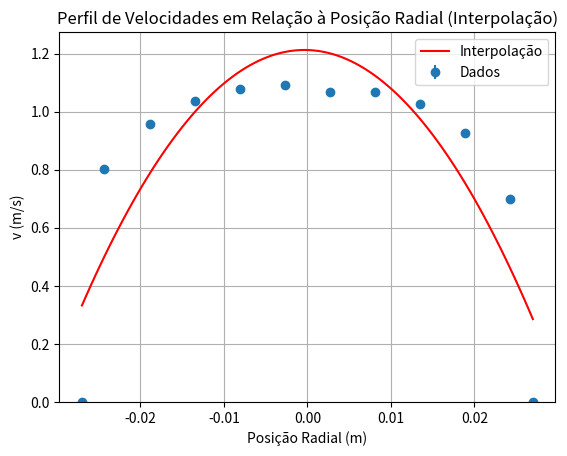

Here is the Python script that generated this plot:
import numpy as np
import matplotlib.pyplot as plt

# Dados de velocidade e posição radial
velocidades = np.array([0, 0.700, 0.9280, 1.0281, 1.0701, 1.0701, 1.0927, 1.0792, 1.0375, 0.9591, 0.804, 0])
incertezas_velocidades = np.array([0, 0.003, 0.0026, 0.0024, 0.0023, 0.0023, 0.0022, 0.0023, 0.0024, 0.0026, 0.003, 0])
posicoes_radiais = np.array([0.0270, 0.0243, 0.0189, 0.0135, 0.0081, 0.0027, -0.0027, -0.0081, -0.0135, -0.0189, -0.0243, -0.0270])

# Ajuste de uma função quadrática
p_quadratico = np.polyfit(posicoes_radiais, velocidades, 2)
f_quadratico = np.poly1d(p_quadratico)

# Valores para plotagem suave
posicoes_plot = np.linspace(posicoes_radiais.min(), posicoes_radiais.max(), 100)
velocidades_plot_quadratico = f_quadratico(posicoes_plot)

# Coeficiente de correlação
correlacao = np.corrcoef(velocidades, f_quadratico(posicoes_radiais))[0, 1]

# Formatação da equação quadrática
a, b, c = p_quadratico
equacao_quadratica = f'{a:.4f}x² + {b:.4f}x + {c:.4f}'

# Plotagem do gráfico
plt.errorbar(posicoes_radiais, velocidades, yerr=incertezas_velocidades, fmt='o', label='Dados')
plt.plot(posicoes_plot, velocidades_plot_quadratico, label=f'Interpolação', color='red')
plt.ylim(bottom=0)
plt.xlabel('Posição Radial (m)')
plt.ylabel('v (m/s)')
plt.title('Perfil de Velocidades em Relação à Posição Radial (Interpolação)')
plt.legend()
plt.grid(True)
plt.show()
